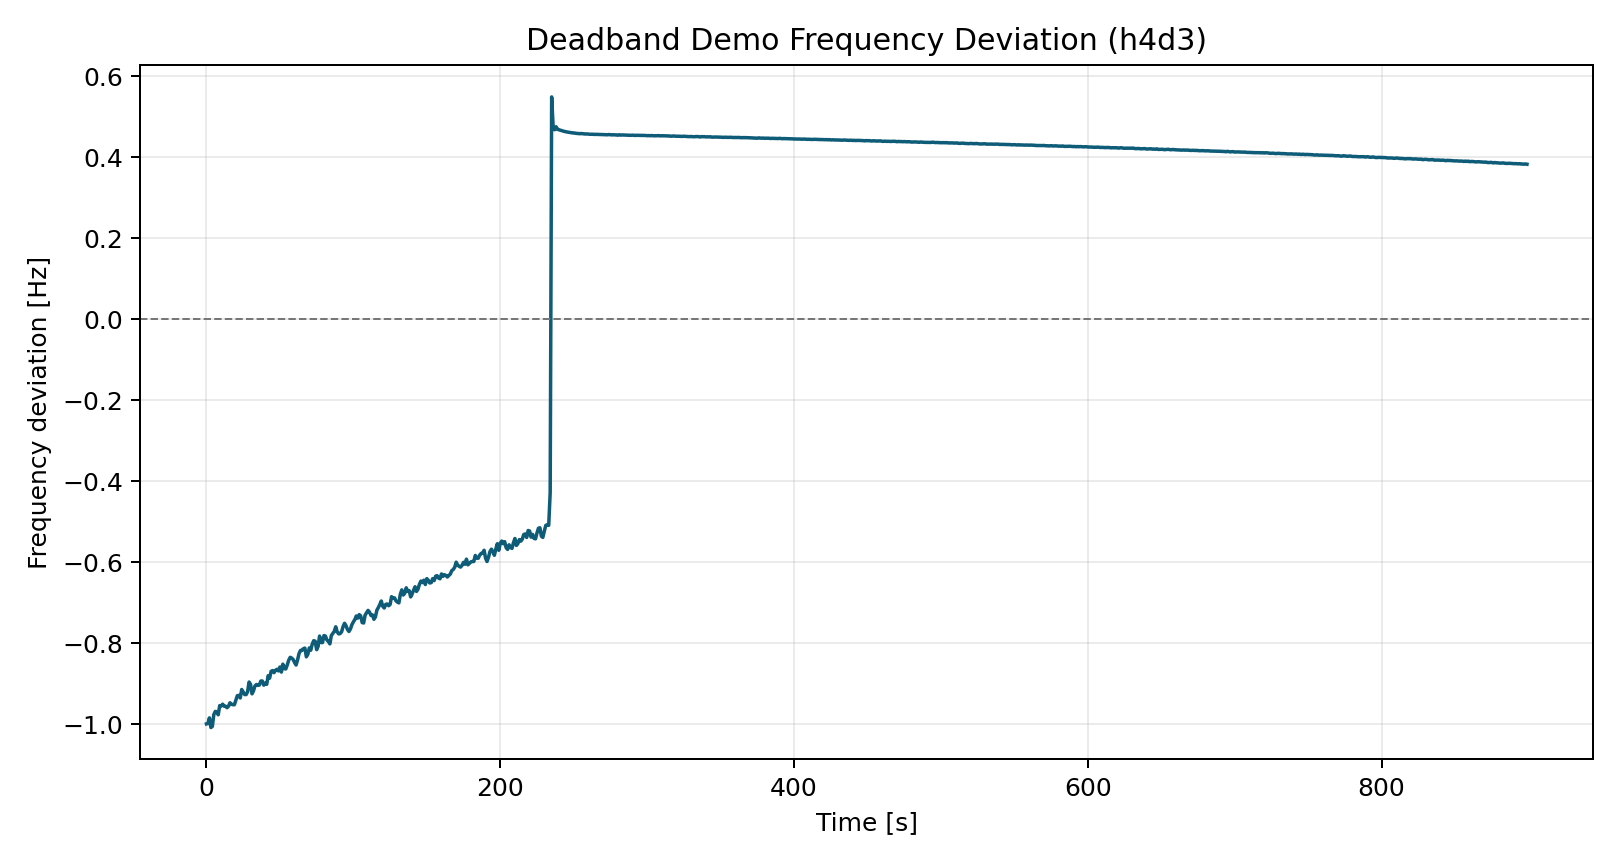

The table this chart was drawn from, first rows:
time_s, freq_dev_hz
0.0, -0.9985
1.0, -0.9975
2.0, -0.9837
3.0, -1.008
4.0, -1.005
5.0, -0.9755
6.0, -0.9677
7.0, -0.9687
8.0, -0.976
9.0, -0.9535
10.0, -0.9544
11.0, -0.9498
12.0, -0.9547
13.0, -0.9549
14.0, -0.9585
15.0, -0.9549
16.0, -0.9463
17.0, -0.95
18.0, -0.9512
19.0, -0.9512
20.0, -0.9402
21.0, -0.9289
22.0, -0.9282
23.0, -0.9344
24.0, -0.9136
25.0, -0.9201
26.0, -0.926
27.0, -0.9262
28.0, -0.9191
29.0, -0.8952
30.0, -0.9008
31.0, -0.9243
32.0, -0.9171
33.0, -0.9048
34.0, -0.9013
35.0, -0.9034
36.0, -0.9025
37.0, -0.8927
38.0, -0.8925
39.0, -0.9029
40.0, -0.8981
41.0, -0.9009
42.0, -0.8795
43.0, -0.8854
44.0, -0.8688
45.0, -0.8668
46.0, -0.8719
47.0, -0.8662
48.0, -0.8637
49.0, -0.8677
50.0, -0.8581
51.0, -0.8706
52.0, -0.851
53.0, -0.8621
54.0, -0.8629
55.0, -0.8529
56.0, -0.8412
57.0, -0.8342
58.0, -0.836
59.0, -0.8395
... 840 more rows
